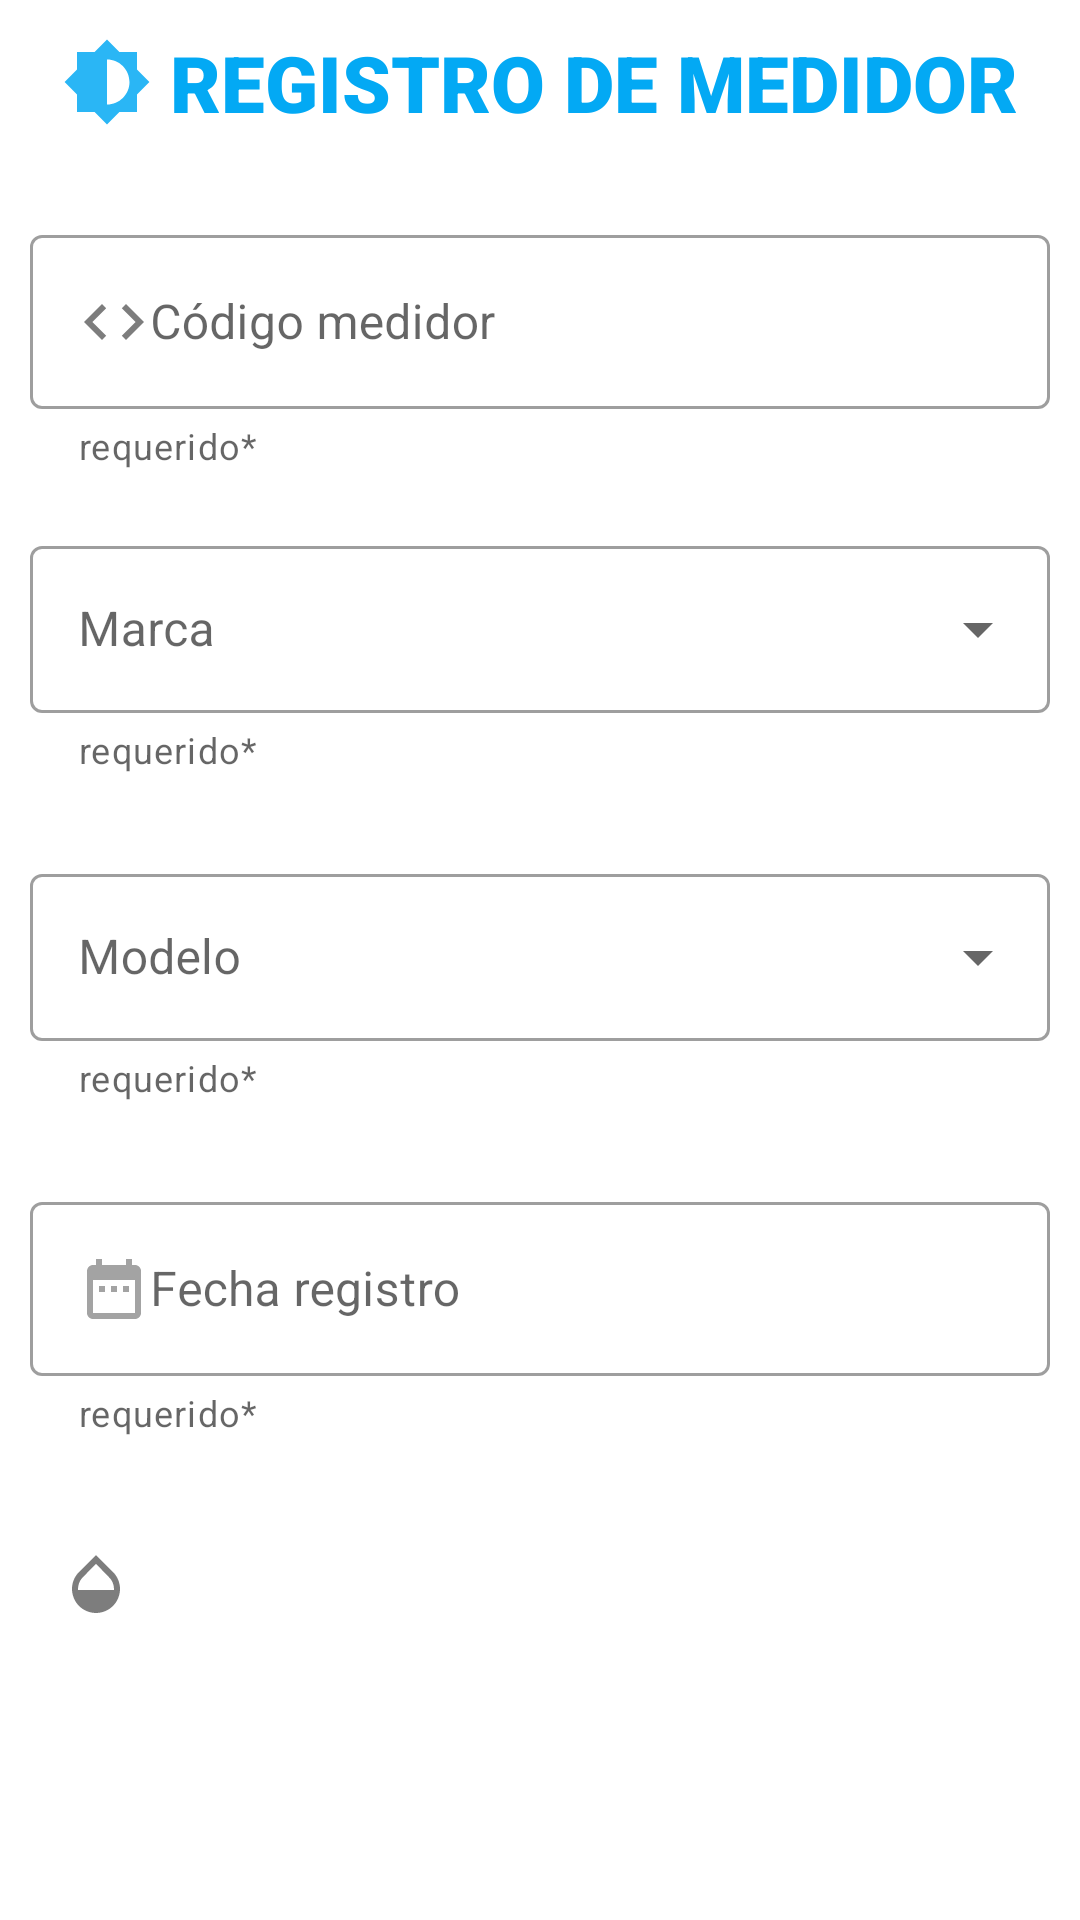

The Android layout XML behind this screen, and the referenced resources:
<!-- AndroidManifest.xml: application theme Theme.EPAPACOLI -->
<!-- res/layout/activity_registro_medidor.xml -->
<?xml version="1.0" encoding="utf-8"?>
<RelativeLayout xmlns:android="http://schemas.android.com/apk/res/android"
    xmlns:app="http://schemas.android.com/apk/res-auto"
    xmlns:tools="http://schemas.android.com/tools"
    android:layout_width="match_parent"
    android:layout_height="match_parent"
    tools:context=".RegistroMedidor">

    <ScrollView
        android:layout_width="match_parent"
        android:layout_height="match_parent">
        <LinearLayout
        android:layout_width="match_parent"
        android:layout_height="match_parent"
        android:orientation="vertical">
        <LinearLayout
            android:layout_width="match_parent"
            android:layout_height="wrap_content"
            android:orientation="horizontal"
            android:gravity="center"
            android:layout_margin="10dp">

            <ImageView
                android:layout_width="30dp"
                android:layout_height="30dp"
                android:src="@drawable/ic_baseline_brightness_medium_24"
                android:layout_gravity="center"
                app:tint="@color/purple_500" />
            <TextView
                android:layout_width="wrap_content"
                android:layout_height="wrap_content"
                android:text="REGISTRO DE MEDIDOR"
                android:textColor="@color/purple_500"
                android:layout_marginLeft="6dp"
                android:textStyle="bold"
                android:fontFamily="sans-serif-black"
                android:textSize="26sp"/>

        </LinearLayout>

        <com.google.android.material.textfield.TextInputLayout
            style="@style/Widget.MaterialComponents.TextInputLayout.OutlinedBox"
            android:layout_width="match_parent"
            android:layout_height="wrap_content"
            android:layout_marginTop="8dp"
            android:hint="Código medidor"
            android:padding="10dp"
            app:helperText="requerido*"
            app:endIconMode="clear_text">

            <com.google.android.material.textfield.TextInputEditText
                android:id="@+id/codigoMedidor"
                android:layout_width="match_parent"
                android:layout_height="wrap_content"
                android:maxLength="10"
                android:drawableLeft="@drawable/ic_baseline_code_24"
                android:inputType="number"></com.google.android.material.textfield.TextInputEditText>
        </com.google.android.material.textfield.TextInputLayout>

            <com.google.android.material.textfield.TextInputLayout
                style="@style/Widget.MaterialComponents.TextInputLayout.OutlinedBox.ExposedDropdownMenu"
                android:layout_width="match_parent"
                android:layout_height="wrap_content"
                android:padding="10dp"
                app:helperText="requerido*">

            <AutoCompleteTextView
                android:id="@+id/marcaMedidor2"
                android:layout_width="match_parent"
                android:layout_height="wrap_content"
                android:hint="Marca"
                android:inputType="none"></AutoCompleteTextView>
        </com.google.android.material.textfield.TextInputLayout>

        <com.google.android.material.textfield.TextInputLayout
            style="@style/Widget.MaterialComponents.TextInputLayout.OutlinedBox.ExposedDropdownMenu"
            android:layout_width="match_parent"
            android:layout_height="wrap_content"
            android:layout_marginTop="8dp"
            android:padding="10dp"
            app:helperText="requerido*">

            <AutoCompleteTextView
                android:id="@+id/tipoMaterialMedidor"
                android:layout_width="match_parent"
                android:layout_height="wrap_content"
                android:hint="Modelo"
                android:inputType="none"></AutoCompleteTextView>
        </com.google.android.material.textfield.TextInputLayout>


            <com.google.android.material.textfield.TextInputLayout
                style="@style/Widget.MaterialComponents.TextInputLayout.OutlinedBox"
                android:layout_width="match_parent"
                android:layout_height="wrap_content"
                android:layout_marginTop="8dp"
                android:hint="Fecha registro"
                android:padding="10dp"
                app:helperText="requerido*"
                app:endIconMode="clear_text">

                <com.google.android.material.textfield.TextInputEditText
                    android:id="@+id/fechaR"
                    android:layout_width="match_parent"
                    android:layout_height="wrap_content"
                    android:drawableLeft="@drawable/ic_baseline_date_range_24"
                    android:focusable="false"
                    android:clickable="true"
                    android:inputType="date"></com.google.android.material.textfield.TextInputEditText>
            </com.google.android.material.textfield.TextInputLayout>

        <Button
            android:id="@+id/btnMedidor"
            android:layout_width="match_parent"
            android:layout_height="wrap_content"
            android:layout_marginStart="10dp"
            android:layout_marginTop="15dp"
            android:layout_marginEnd="10dp"
            android:layout_marginBottom="20dp"
            android:background="@drawable/button_bg"
            android:padding="10dp"
            android:drawableLeft="@drawable/ic_baseline_opacity_24"
            android:text="REGISTRAR MEDIDOR"
            android:textColor="@color/white"
            android:textSize="18sp"
            android:textStyle="bold"></Button>


    </LinearLayout>
    </ScrollView>
</RelativeLayout>
<!-- resources referenced by this layout -->
<resources>
  <color name="purple_500">#03A9F4</color>
  <color name="white">#FFFFFFFF</color>
  <!-- drawable ic_baseline_brightness_medium_24 (drawable) -->
  <vector android:alpha="0.85" android:height="24dp"
      android:tint="?attr/colorControlNormal" android:viewportHeight="24"
      android:viewportWidth="24" android:width="24dp" xmlns:android="http://schemas.android.com/apk/res/android">
      <path android:fillColor="@android:color/white" android:pathData="M20,15.31L23.31,12 20,8.69V4h-4.69L12,0.69 8.69,4H4v4.69L0.69,12 4,15.31V20h4.69L12,23.31 15.31,20H20v-4.69zM12,18V6c3.31,0 6,2.69 6,6s-2.69,6 -6,6z"/>
  </vector>
  <!-- drawable ic_baseline_code_24 (drawable) -->
  <vector android:alpha="0.85" android:height="24dp"
      android:tint="?attr/colorControlNormal" android:viewportHeight="24"
      android:viewportWidth="24" android:width="24dp" xmlns:android="http://schemas.android.com/apk/res/android">
      <path android:fillColor="@android:color/white" android:pathData="M9.4,16.6L4.8,12l4.6,-4.6L8,6l-6,6 6,6 1.4,-1.4zM14.6,16.6l4.6,-4.6 -4.6,-4.6L16,6l6,6 -6,6 -1.4,-1.4z"/>
  </vector>
  <!-- drawable ic_baseline_date_range_24 (drawable) -->
  <vector android:alpha="0.6" android:height="24dp"
      android:tint="?attr/colorControlNormal" android:viewportHeight="24"
      android:viewportWidth="24" android:width="24dp" xmlns:android="http://schemas.android.com/apk/res/android">
      <path android:fillColor="@android:color/white" android:pathData="M9,11L7,11v2h2v-2zM13,11h-2v2h2v-2zM17,11h-2v2h2v-2zM19,4h-1L18,2h-2v2L8,4L8,2L6,2v2L5,4c-1.11,0 -1.99,0.9 -1.99,2L3,20c0,1.1 0.89,2 2,2h14c1.1,0 2,-0.9 2,-2L21,6c0,-1.1 -0.9,-2 -2,-2zM19,20L5,20L5,9h14v11z"/>
  </vector>
  <!-- drawable ic_baseline_opacity_24 (drawable) -->
  <vector android:alpha="0.85" android:height="24dp"
      android:tint="?attr/colorControlNormal" android:viewportHeight="24"
      android:viewportWidth="24" android:width="24dp" xmlns:android="http://schemas.android.com/apk/res/android">
      <path android:fillColor="@android:color/white" android:pathData="M17.66,8L12,2.35 6.34,8C4.78,9.56 4,11.64 4,13.64s0.78,4.11 2.34,5.67 3.61,2.35 5.66,2.35 4.1,-0.79 5.66,-2.35S20,15.64 20,13.64 19.22,9.56 17.66,8zM6,14c0.01,-2 0.62,-3.27 1.76,-4.4L12,5.27l4.24,4.38C17.38,10.77 17.99,12 18,14H6z"/>
  </vector>
  <style name="Theme.EPAPACOLI" parent="Theme.MaterialComponents.DayNight.DarkActionBar">
          
          <item name="colorPrimary">@color/purple_500</item>
          <item name="colorPrimaryVariant">@color/purple_700</item>
          <item name="colorOnPrimary">@color/white</item>
          
          <item name="colorSecondary">@color/teal_200</item>
          <item name="colorSecondaryVariant">@color/teal_700</item>
          <item name="colorOnSecondary">@color/black</item>
          
          <item name="android:statusBarColor" tools:targetApi="l">?attr/colorPrimaryVariant</item>
          
      </style>
  <color name="purple_700">#424242</color>
  <color name="teal_200">#FF03DAC5</color>
  <color name="teal_700">#FF018786</color>
  <color name="black">#FF000000</color>
</resources>
